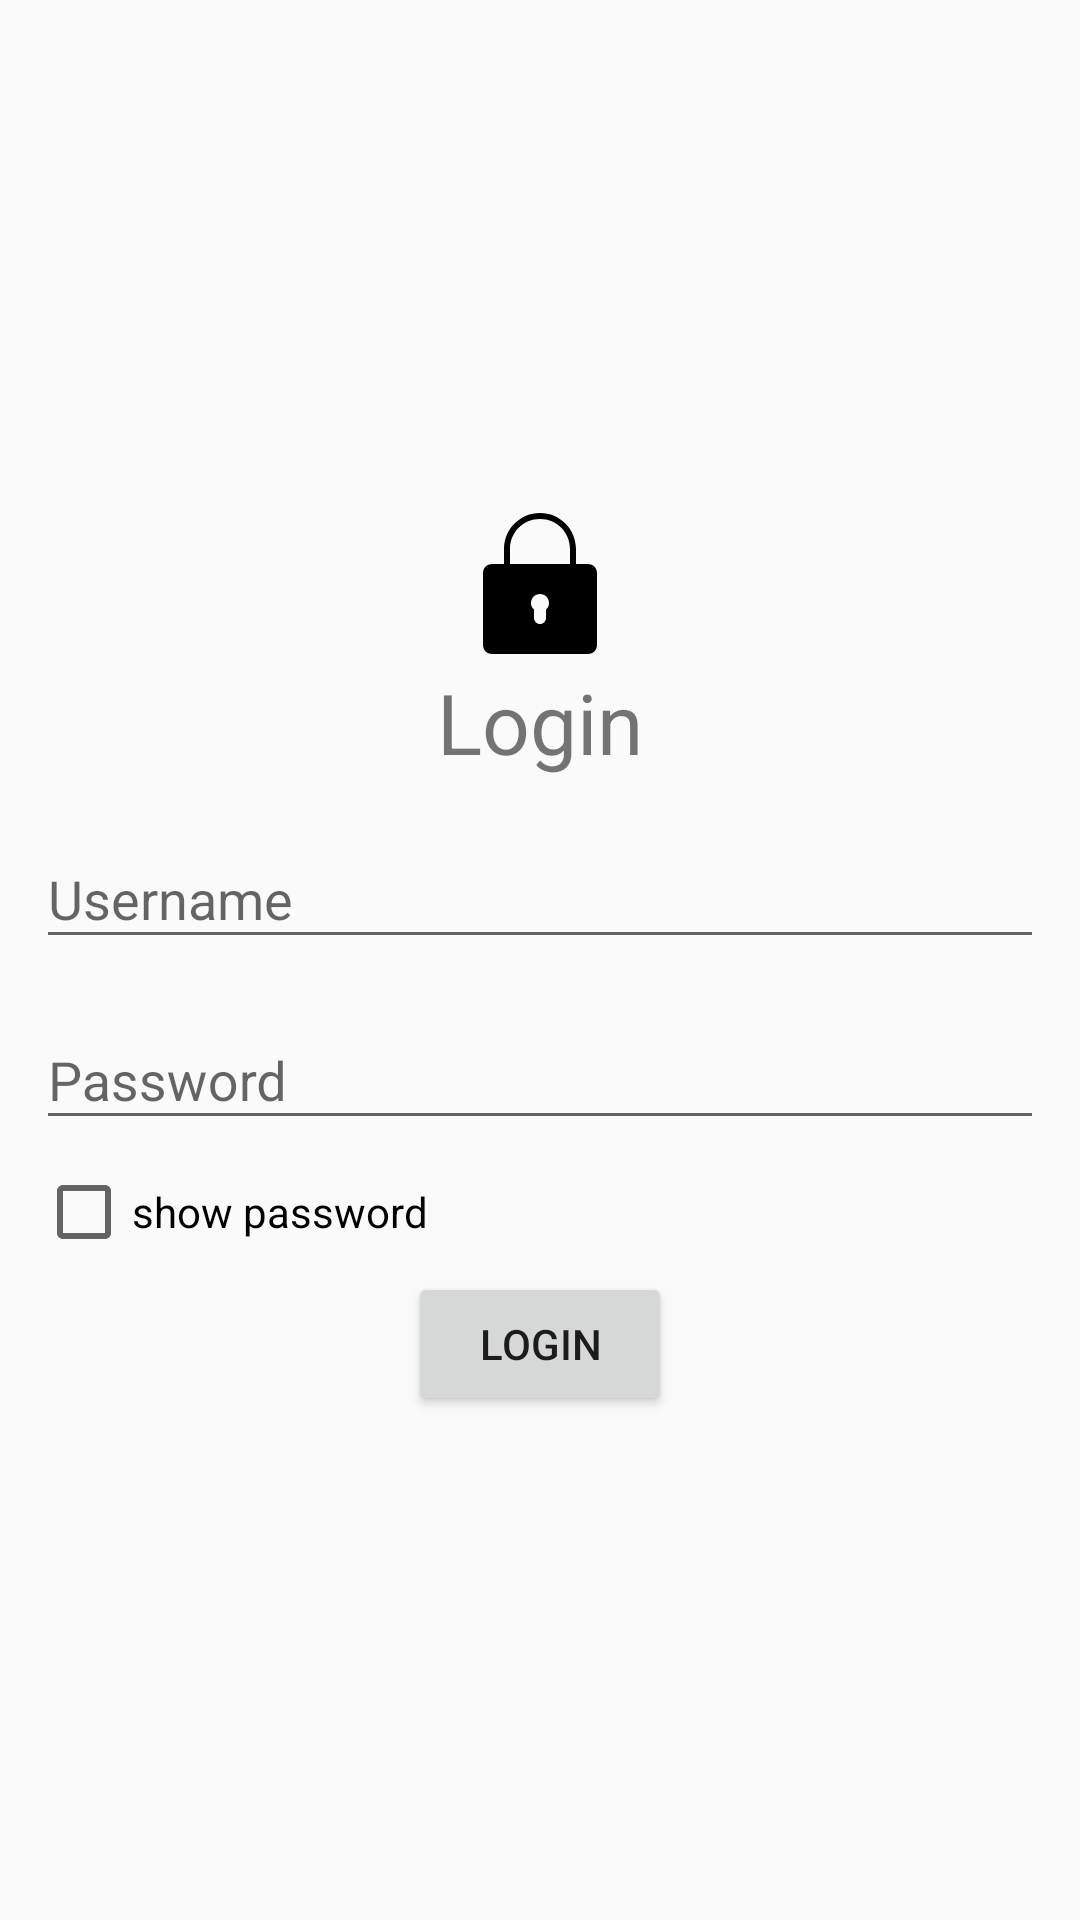

This screen was rendered from an Android layout file. Write that file and the resources it references.
<!-- AndroidManifest.xml: application theme AppTheme -->
<!-- res/layout/login_fragment.xml -->
<?xml version="1.0" encoding="utf-8"?>
<LinearLayout
    xmlns:android="http://schemas.android.com/apk/res/android" android:layout_width="match_parent"
    android:layout_height="match_parent"
    android:orientation="vertical"
    android:gravity="center"
    android:padding="8dp">

    <ImageView
        android:layout_width="wrap_content"
        android:layout_height="wrap_content"
        android:src="@drawable/ic_icons8_lock"
        />
    <TextView
        android:layout_margin="4dp"
        android:gravity="center"
        android:layout_width="match_parent"
        android:layout_height="wrap_content"
        android:text="Login"
        android:textSize="28dp"/>

    <com.google.android.material.textfield.TextInputLayout
        android:id="@+id/usernameWrap"
        android:layout_width="match_parent"
        android:layout_height="wrap_content"
        android:layout_margin="4dp">
        <EditText
            android:id="@+id/username"
            android:layout_width="match_parent"
            android:layout_height="wrap_content"
            android:hint="Username" />
    </com.google.android.material.textfield.TextInputLayout>
    <com.google.android.material.textfield.TextInputLayout
        android:layout_width="match_parent"
        android:layout_height="wrap_content"
        android:id="@+id/password_wrap"
        android:layout_margin="4dp">
        <EditText
            android:layout_width="match_parent"
            android:layout_height="wrap_content"
            android:id="@+id/password"
            android:hint="Password"
            />
    </com.google.android.material.textfield.TextInputLayout>
    <RelativeLayout
        android:layout_width="match_parent"
        android:layout_height="wrap_content"
        android:layout_margin="4dp"
        >
        <CheckBox
            android:layout_width="wrap_content"
            android:layout_height="wrap_content"
            android:text="show password"
            android:id="@+id/password_toggle"/>
    </RelativeLayout>
    <RelativeLayout
        android:layout_width="match_parent"
        android:layout_height="wrap_content">

        <Button
            android:layout_centerInParent="true"
            android:layout_width="wrap_content"
            android:layout_height="wrap_content"
            android:text="Login"
            android:id="@+id/loginButton"/>
    </RelativeLayout>


</LinearLayout>
<!-- resources referenced by this layout -->
<resources>
  <!-- drawable ic_icons8_lock (drawable) -->
  <vector xmlns:android="http://schemas.android.com/apk/res/android"
      android:width="50dp"
      android:height="50dp"
      android:viewportWidth="50"
      android:viewportHeight="50">
    <path
        android:pathData="M25,3C18.3633,3 13,8.3633 13,15L13,20L9,20C7.3008,20 6,21.3008 6,23L6,47C6,48.6992 7.3008,50 9,50L41,50C42.6992,50 44,48.6992 44,47L44,23C44,21.3008 42.6992,20 41,20L37,20L37,15C37,8.3633 31.6367,3 25,3ZM25,5C30.5664,5 35,9.4336 35,15L35,20L15,20L15,15C15,9.4336 19.4336,5 25,5ZM25,30C26.6992,30 28,31.3008 28,33C28,33.8984 27.6016,34.6875 27,35.1875L27,38C27,39.1016 26.1016,40 25,40C23.8984,40 23,39.1016 23,38L23,35.1875C22.3984,34.6875 22,33.8984 22,33C22,31.3008 23.3008,30 25,30Z"
        android:fillColor="#000000"/>
  </vector>
  <style name="AppTheme" parent="Theme.AppCompat.Light.DarkActionBar">
          
          <item name="colorPrimary">@color/colorPrimary</item>
          <item name="colorPrimaryDark">@color/colorPrimaryDark</item>
          <item name="colorAccent">@color/colorAccent</item>
      </style>
  <!-- not gathered from this repository: default colours our renderer supplied (Android Studio template values) -->
  <color name="colorPrimary">#FF6200EE</color>
  <color name="colorPrimaryDark">#FF3700B3</color>
  <color name="colorAccent">#FF03DAC5</color>
</resources>
